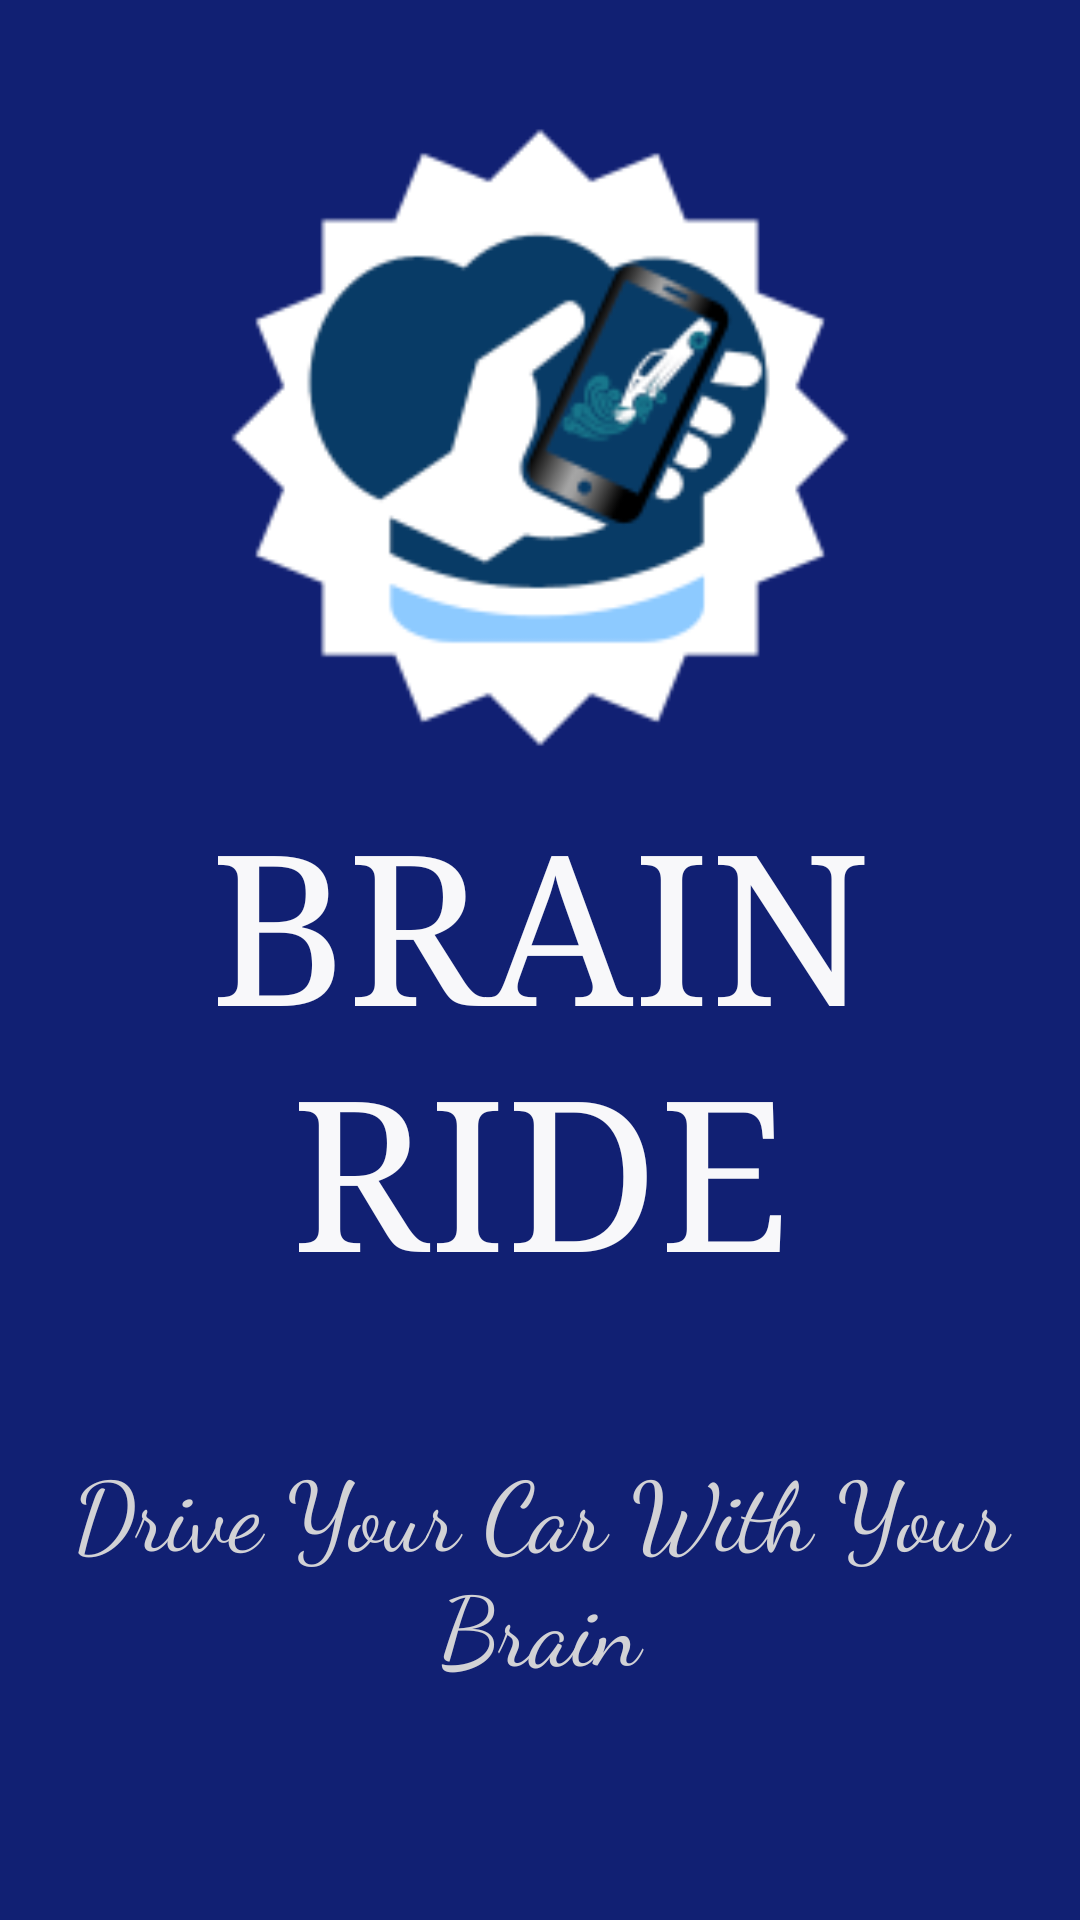

Produce the Android XML layout that renders to this screen, including the resource entries it uses.
<!-- AndroidManifest.xml: application theme AppTheme -->
<!-- res/layout/activity_main.xml -->
<?xml version="1.0" encoding="utf-8"?>

<androidx.constraintlayout.widget.ConstraintLayout xmlns:android="http://schemas.android.com/apk/res/android"
    xmlns:app="http://schemas.android.com/apk/res-auto"
    xmlns:tools="http://schemas.android.com/tools"
    android:layout_width="match_parent"
    android:layout_height="match_parent"
    android:background="#112073"
    tools:context=".MainActivity">

    <ImageView
        android:id="@+id/imageView"
        android:layout_width="0dp"
        android:layout_height="0dp"
        android:layout_marginStart="10dp"
        android:layout_marginTop="32dp"
        android:layout_marginEnd="10dp"
        android:layout_marginBottom="2dp"
        android:src="@drawable/logo1"
        android:transitionName="logo_image"
        app:layout_constraintBottom_toTopOf="@+id/textView"
        app:layout_constraintEnd_toEndOf="parent"
        app:layout_constraintHorizontal_bias="0.0"
        app:layout_constraintStart_toStartOf="parent"
        app:layout_constraintTop_toTopOf="parent" />

    <TextView
        android:id="@+id/textView"
        android:layout_width="0dp"
        android:layout_height="wrap_content"
        android:layout_marginBottom="46dp"
        android:fontFamily="serif"
        android:text="BRAIN RIDE"
        android:textAlignment="center"
        android:textSize="70sp"
        android:transitionName="logo_text"
        app:layout_constraintBottom_toTopOf="@+id/textView2"
        app:layout_constraintEnd_toEndOf="parent"
        app:layout_constraintHorizontal_bias="0.0"
        app:layout_constraintStart_toStartOf="parent"
        android:textColor="#F8F8FA"
        app:layout_constraintTop_toBottomOf="@+id/imageView"
        android:gravity="center_horizontal" />

    <TextView
        android:id="@+id/textView2"
        android:layout_width="wrap_content"
        android:layout_height="wrap_content"
        android:layout_marginBottom="76dp"
        android:fontFamily="cursive"
        android:text="Drive Your Car With Your Brain"
        android:textAlignment="center"
        android:textSize="32sp"
        android:textColor="#D2D2D5"
        app:layout_constraintBottom_toBottomOf="parent"
        app:layout_constraintEnd_toEndOf="parent"
        app:layout_constraintStart_toStartOf="parent"
        app:layout_constraintTop_toBottomOf="@+id/textView"
        android:gravity="center_horizontal" />

</androidx.constraintlayout.widget.ConstraintLayout>
<!-- resources referenced by this layout -->
<resources>
  <!-- drawable logo1: png bitmap (drawable, 11885 bytes) -->
  <style name="AppTheme" parent="Theme.AppCompat.Light.NoActionBar">
          
          <item name="colorPrimary">@color/colorPrimary</item>
          <item name="colorPrimaryDark">@color/colorPrimaryDark</item>
          <item name="colorAccent">@color/colorAccent</item>
          <item name="android:windowContentTransitions">true</item>
      </style>
  <color name="colorPrimary">#6200EE</color>
  <color name="colorPrimaryDark">#3700B3</color>
  <color name="colorAccent">#0320DA</color>
</resources>
